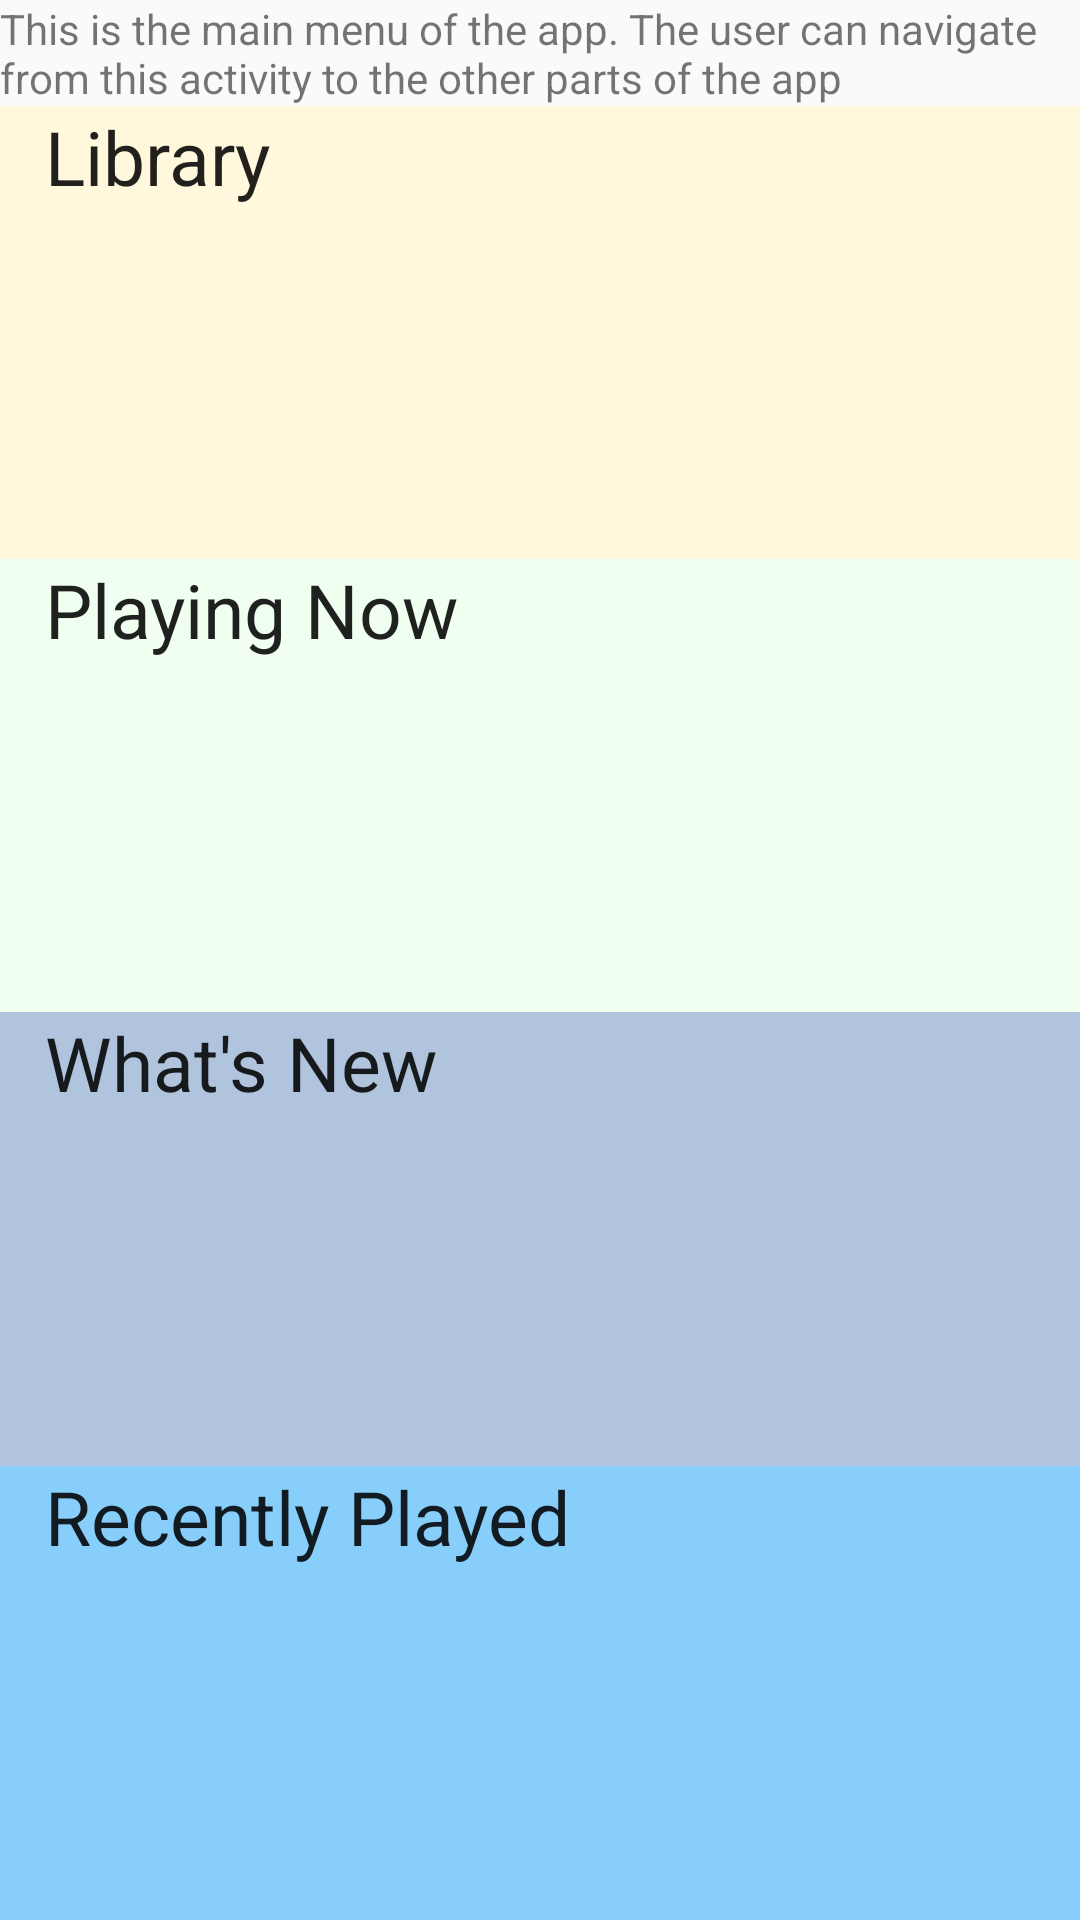

The Android layout XML behind this screen, and the referenced resources:
<!-- AndroidManifest.xml: application theme AppTheme -->
<!-- res/layout/activity_main.xml -->
<?xml version="1.0" encoding="utf-8"?>
<LinearLayout xmlns:android="http://schemas.android.com/apk/res/android"
    xmlns:tools="http://schemas.android.com/tools"
    android:layout_width="match_parent"
    android:layout_height="match_parent"
    tools:context="com.example.musicplayer.MainActivity"
    android:orientation="vertical">
    <TextView
        android:layout_width="match_parent"
        android:layout_height="wrap_content"
        android:text="@string/main_descr"
        />
    <TextView
        android:layout_width="match_parent"
        android:layout_height="wrap_content"
        android:text="Library"
        android:id="@+id/library2"
        style="@style/Menu"
        android:background="@color/Cornsilk"
        />
    <TextView
        android:layout_width="match_parent"
        android:layout_height="wrap_content"
        android:text="Playing Now"
        android:id="@+id/playing"
        style="@style/Menu"
        android:background="@color/Honeydew"
        />
    <TextView
        android:layout_width="match_parent"
        android:layout_height="wrap_content"
        android:text="What's New"
        android:id="@+id/whatsnew"
        style="@style/Menu"
        android:background="@color/LightSteelBlue"
        />
    <TextView
        android:layout_width="match_parent"
        android:layout_height="wrap_content"
        android:text="Recently Played"
        android:id="@+id/recently"
        style="@style/Menu"
        android:background="@color/LightSkyBlue"
        />
</LinearLayout>
<!-- resources referenced by this layout -->
<resources>
  <color name="Cornsilk">#FFF8DC</color>
  <color name="Honeydew">#F0FFF0</color>
  <color name="LightSkyBlue">#87CEFA</color>
  <color name="LightSteelBlue">#B0C4DE</color>
  <string name="main_descr">This is the main menu of the app. The user can navigate from this activity to the other parts of the app</string>
  <style name="Menu" parent="Theme.AppCompat.Light.NoActionBar">
          <item name="android:textSize">25sp</item>
          <item name="android:paddingLeft">15dp</item>
          <item name="android:paddingRight">15dp</item>
          <item name="android:layout_weight">1</item>
  
      </style>
  <style name="AppTheme" parent="Theme.AppCompat.Light.DarkActionBar">
          
          <item name="colorPrimary">@color/colorPrimary</item>
          <item name="colorPrimaryDark">@color/colorPrimaryDark</item>
          <item name="colorAccent">@color/colorAccent</item>
      </style>
  <color name="colorPrimary">#3F51B5</color>
  <color name="colorPrimaryDark">#303F9F</color>
  <color name="colorAccent">#FF4081</color>
</resources>
